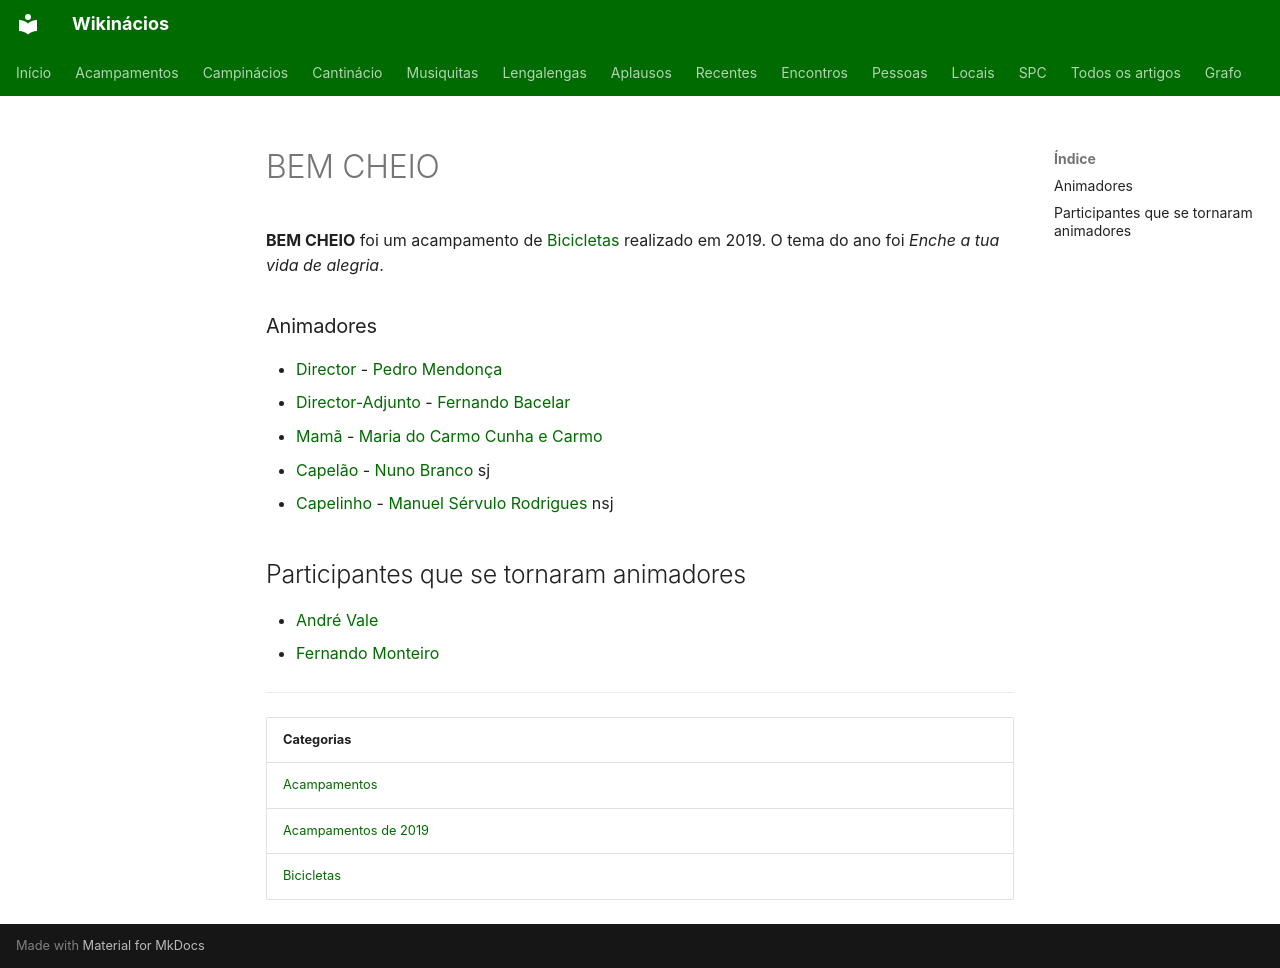

repository: neteinstein/Campinacios · page: Acampamentos/2019/BEM CHEIO.html · generator: mkdocs

# BEM CHEIO

**BEM CHEIO** foi um acampamento de [Bicicletas](../../Categorias/Bicicletas.md) realizado em 2019. O tema do ano foi *Enche a tua vida de alegria*.

### Animadores

- [Director](../../Cargos/Director.md) - [Pedro Mendonça](../../Pessoas/P/Pedro%20Mendon%C3%A7a.md)
- [Director-Adjunto](../../Cargos/Director-Adjunto.md) - [Fernando Bacelar](../../Pessoas/F/Fernando%20Bacelar.md)
- [Mamã](../../Cargos/Mam%C3%A3.md) - [Maria do Carmo Cunha e Carmo](../../Pessoas/M/Maria%20do%20Carmo%20Cunha%20e%20Carmo.md)
- [Capelão](../../Cargos/Capel%C3%A3o.md) - [Nuno Branco](../../Pessoas/N/Nuno%20Branco.md) sj
- [Capelinho](../../Cargos/Capelinho.md) - [Manuel Sérvulo Rodrigues](../../Pessoas/M/Manuel%20S%C3%A9rvulo%20Rodrigues.md) nsj

## Participantes que se tornaram animadores

- [André Vale](../../Pessoas/A/Andr%C3%A9%20Vale.md)
- [Fernando Monteiro](../../Pessoas/F/Fernando%20Monteiro.md)

---

| Categorias |
| --- |
| [Acampamentos](../../Categorias/Acampamentos.md) |
| [Acampamentos de 2019](../../Categorias/Acampamentos%20de%202019.md) |
| [Bicicletas](../../Categorias/Bicicletas.md) |
